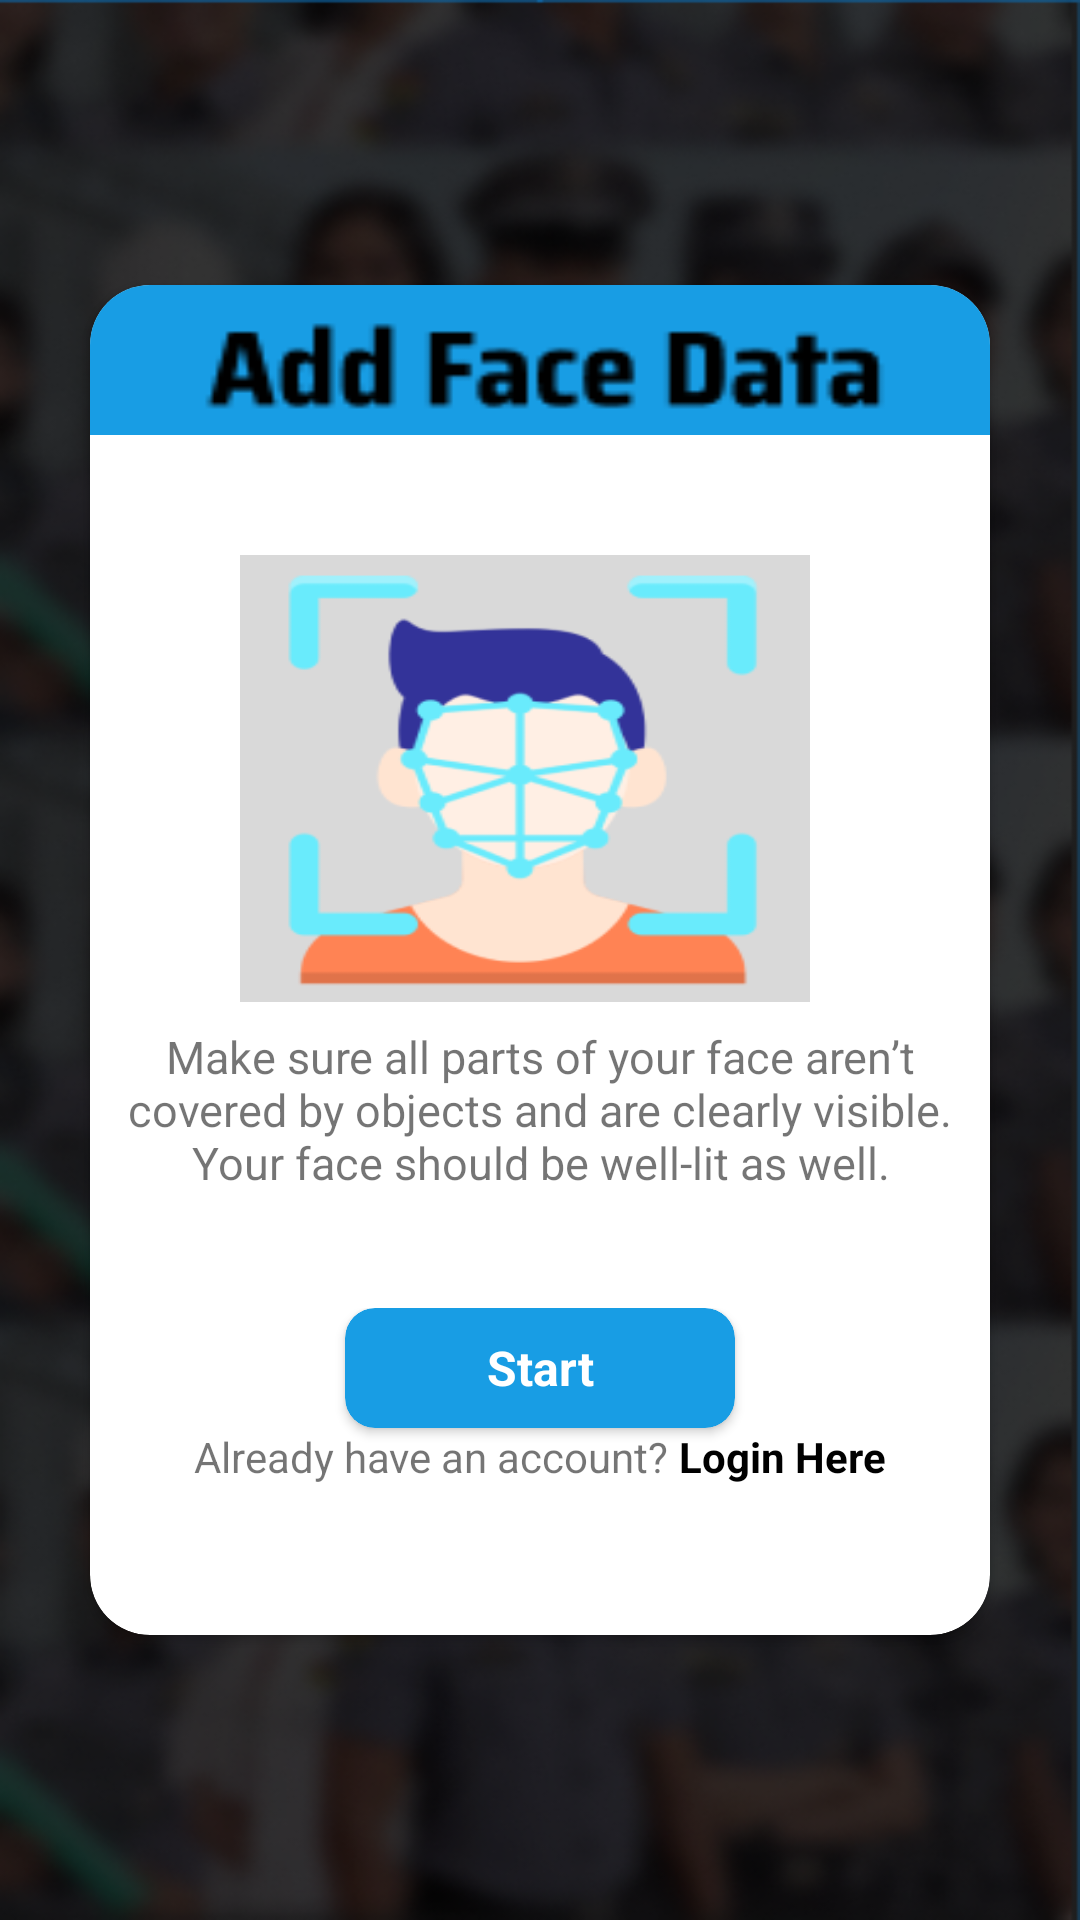

Reconstruct the res/layout file that produces this screen, plus the resources it refers to.
<!-- AndroidManifest.xml: application theme Theme.JailTrack -->
<!-- res/layout/activity_start_add_face_data.xml -->
<?xml version="1.0" encoding="utf-8"?>
<RelativeLayout xmlns:android="http://schemas.android.com/apk/res/android"
    xmlns:app="http://schemas.android.com/apk/res-auto"
    xmlns:tools="http://schemas.android.com/tools"
    android:layout_width="match_parent"
    android:layout_height="match_parent"
    android:background="@drawable/jailtrack_background_img"
    tools:context=".StartAddFaceData">



    <androidx.cardview.widget.CardView
        android:layout_width="300dp"
        android:layout_height="450dp"
        android:layout_centerInParent="true"
        app:cardCornerRadius="20dp">


        <RelativeLayout
            android:layout_width="match_parent"
            android:layout_height="50dp"
            android:background="@drawable/add_face_data_label" />

        <RelativeLayout
            android:layout_width="190dp"
            android:layout_height="149dp"
            android:layout_marginStart="50dp"
            android:layout_marginTop="90dp">

            <RelativeLayout
                android:layout_width="match_parent"
                android:layout_height="match_parent"
                android:background="@drawable/start_add_face_data" />


        </RelativeLayout>

        <LinearLayout
            android:layout_width="match_parent"
            android:layout_height="match_parent"
            android:orientation="horizontal">

            <TextView
                android:layout_width="match_parent"
                android:layout_height="wrap_content"
                android:textSize="15sp"
                android:layout_marginTop="50sp"
                android:text="Make sure all parts of your face aren’t
covered by objects and are clearly visible.
Your face should be well-lit as well."
                android:layout_gravity="center"
                android:gravity="center"/>
        </LinearLayout>




        <LinearLayout
            android:layout_width="match_parent"
            android:layout_height="wrap_content"
            android:layout_gravity="bottom|center"
            android:layout_marginBottom="50dp"
            android:orientation="vertical">

            <androidx.cardview.widget.CardView
                android:id="@+id/continue_add_face_data"
                android:layout_width="130dp"
                android:layout_height="40dp"
                android:layout_gravity="center"
                android:backgroundTint="#189DE4"
                app:cardCornerRadius="10dp">

                <TextView
                    android:layout_width="match_parent"
                    android:layout_height="match_parent"
                    android:gravity="center"
                    android:text="Start"
                    android:textColor="@color/white"
                    android:textSize="16sp"
                    android:textStyle="bold" />

            </androidx.cardview.widget.CardView>

            <LinearLayout
                android:layout_width="wrap_content"
                android:layout_height="wrap_content"
                android:layout_gravity="center"
                android:orientation="horizontal">

                <TextView
                    android:layout_width="wrap_content"
                    android:layout_height="wrap_content"
                    android:text="Already have an account? " />

                <TextView
                    android:id="@+id/login_text_view"
                    android:layout_width="wrap_content"
                    android:layout_height="wrap_content"
                    android:text="Login Here"
                    android:textColor="@color/black"
                    android:textStyle="bold" />

            </LinearLayout>


        </LinearLayout>


    </androidx.cardview.widget.CardView>

</RelativeLayout>
<!-- resources referenced by this layout -->
<resources>
  <color name="black">#FF000000</color>
  <color name="white">#FFFFFFFF</color>
  <!-- drawable add_face_data_label: png bitmap (drawable, 1491 bytes) -->
  <!-- drawable jailtrack_background_img: png bitmap (drawable, 282704 bytes) -->
  <!-- drawable start_add_face_data: png bitmap (drawable, 11506 bytes) -->
  <style name="Theme.JailTrack" parent="Theme.AppCompat.Light.NoActionBar">
          
          <item name="colorPrimary">@color/purple_500</item>
          <item name="colorPrimaryVariant">@color/purple_700</item>
          <item name="colorOnPrimary">@color/white</item>
          
          <item name="colorSecondary">@color/teal_200</item>
          <item name="colorSecondaryVariant">@color/teal_700</item>
          <item name="colorOnSecondary">@color/black</item>
          
          <item name="android:statusBarColor">?attr/colorPrimaryVariant</item>
          
      </style>
  <color name="purple_500">#FF6200EE</color>
  <color name="purple_700">#FF3700B3</color>
  <color name="teal_200">#FF03DAC5</color>
  <color name="teal_700">#FF018786</color>
</resources>
